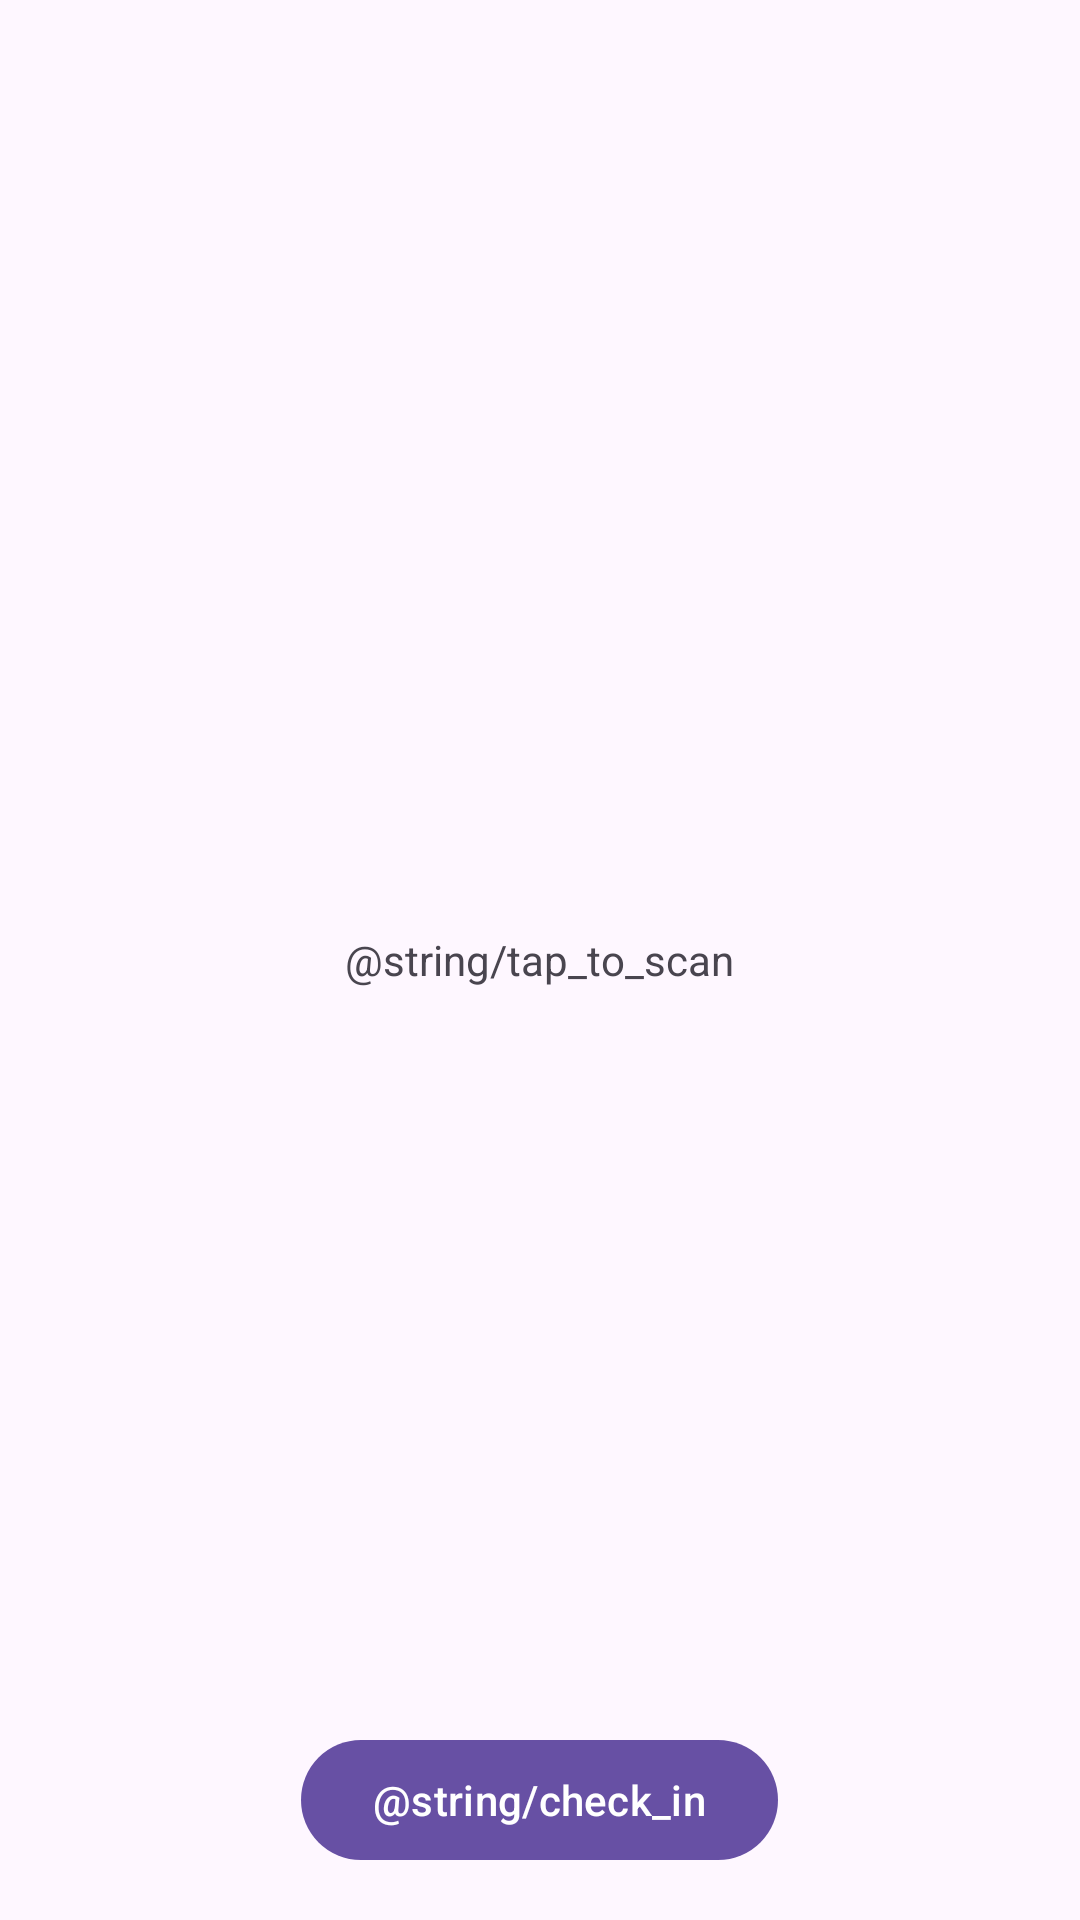

Here is an Android app screen rendered from its layout file. Give the layout XML and the strings, colors and styles it references.
<!-- AndroidManifest.xml: application theme Theme.Material3.DayNight -->
<!-- res/layout/fragment_check_in.xml -->
<?xml version="1.0" encoding="utf-8"?>
<RelativeLayout xmlns:android="http://schemas.android.com/apk/res/android"
    android:layout_width="match_parent"
    android:layout_height="match_parent">

    <TextView
        android:id="@+id/qr_text_view"
        android:layout_width="wrap_content"
        android:layout_height="wrap_content"
        android:layout_centerHorizontal="true"
        android:layout_centerVertical="true"
        android:text="@string/tap_to_scan" />

    <Button
        android:id="@+id/qr_button"
        android:layout_width="wrap_content"
        android:layout_height="wrap_content"
        android:layout_alignParentBottom="true"
        android:layout_centerHorizontal="true"
        android:layout_margin="16dp"
        android:text="@string/check_in" />

</RelativeLayout>
<!-- resources referenced by this layout -->
<resources>

</resources>
